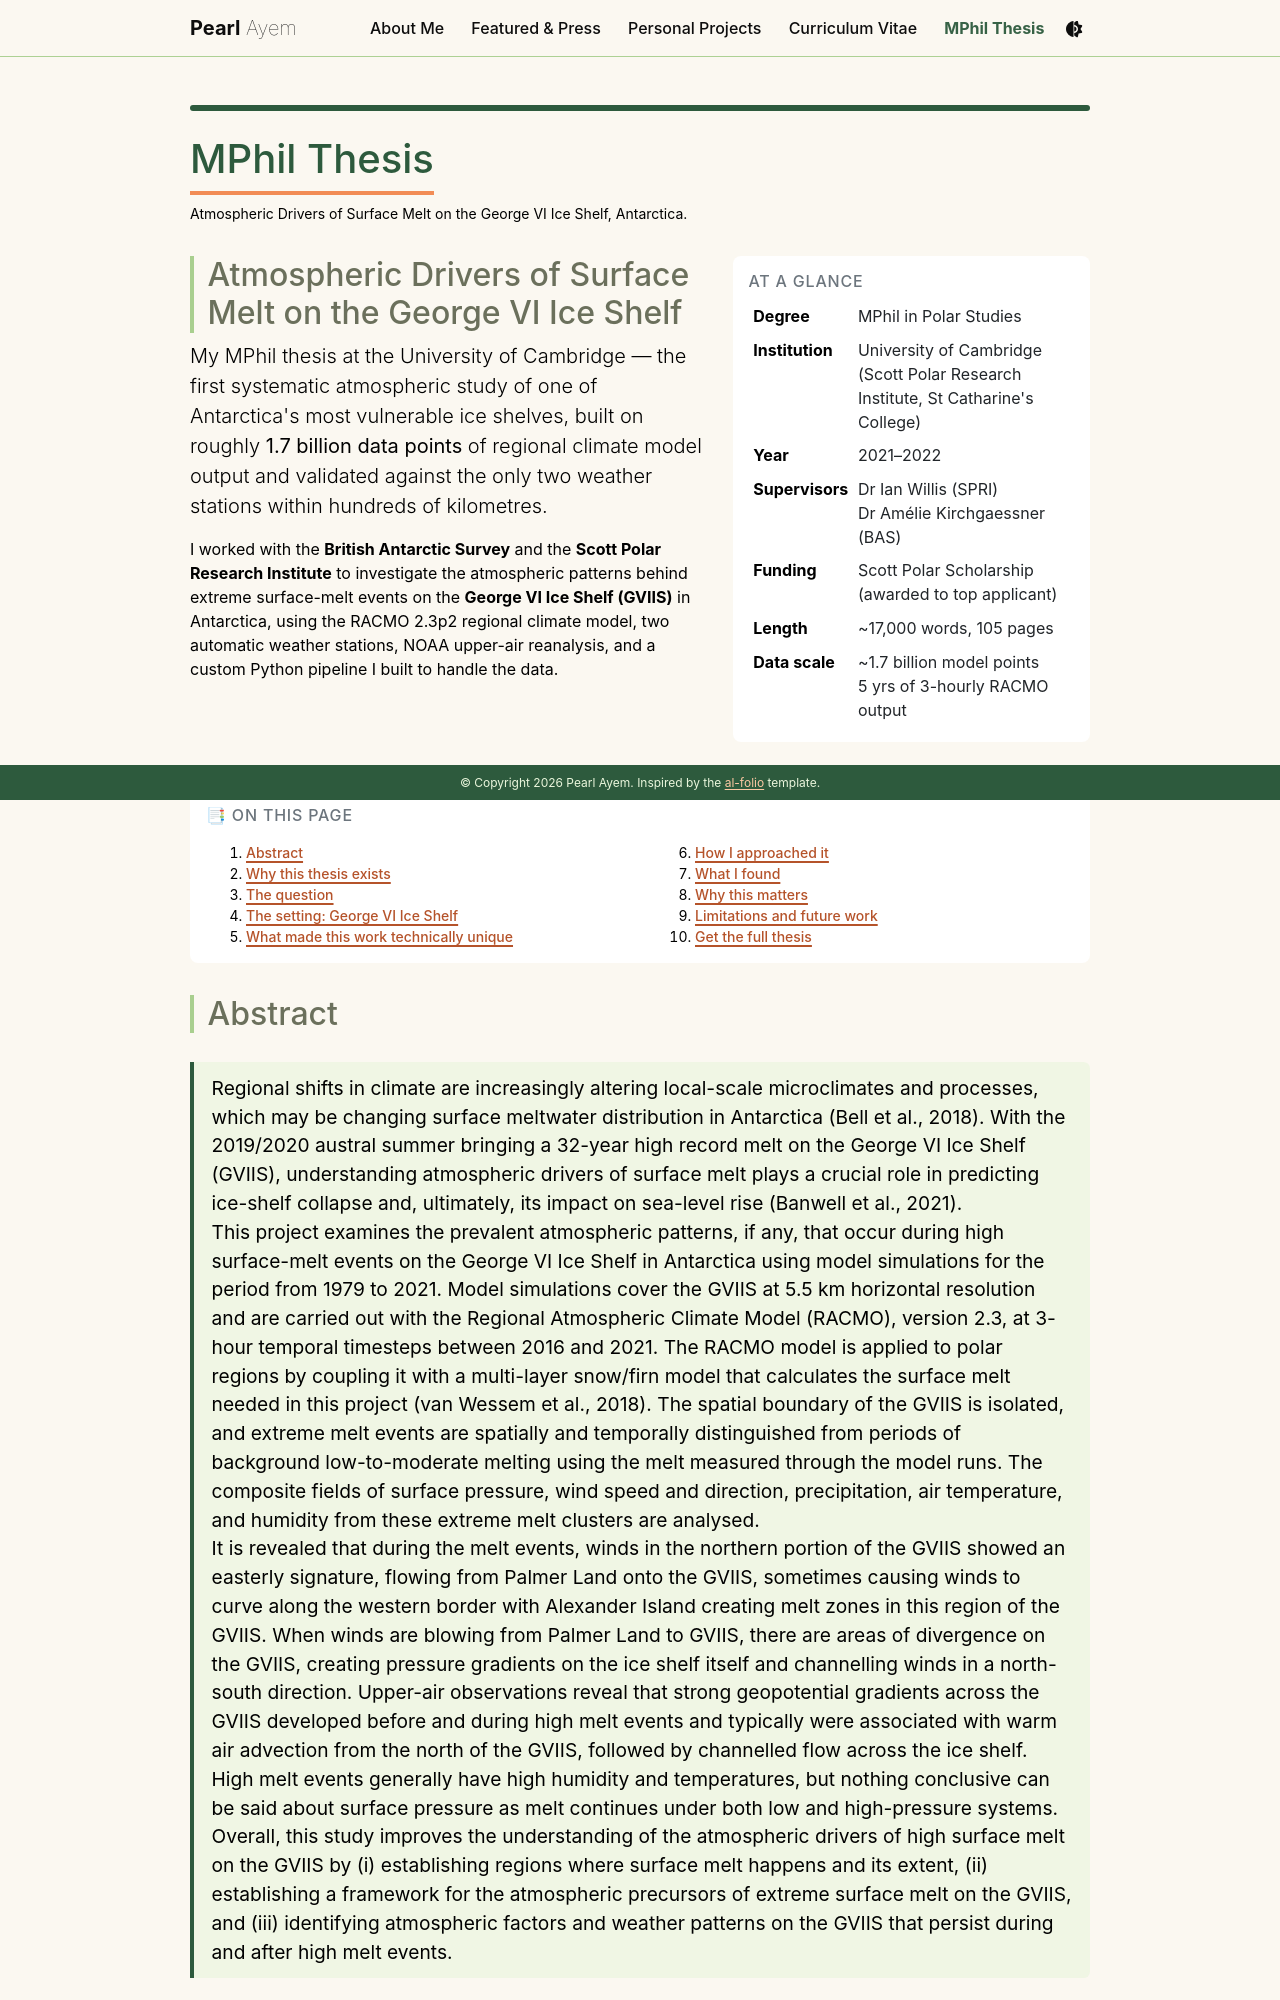

repository: Pearl-Ayem/Pearl-Ayem.github.io · page: thesis/index.html · generator: jekyll

---
layout: page
title: MPhil Thesis
permalink: /thesis/
description: Atmospheric Drivers of Surface Melt on the George VI Ice Shelf, Antarctica.
nav: true
nav_order: 4
---

<div class="row align-items-start g-4 mb-5">
  <div class="col-md-7">
    <h2 class="mt-0">Atmospheric Drivers of Surface Melt on the George VI Ice Shelf</h2>
    <p class="lead">
      My MPhil thesis at the University of Cambridge — the first systematic atmospheric study of one of Antarctica's most vulnerable ice shelves, built on roughly <strong>1.7 billion data points</strong> of regional climate model output and validated against the only two weather stations within hundreds of kilometres.
    </p>
    <p>
      I worked with the <strong>British Antarctic Survey</strong> and the <strong>Scott Polar Research Institute</strong> to investigate the atmospheric patterns behind extreme surface-melt events on the <strong>George VI Ice Shelf (GVIIS)</strong> in Antarctica, using the RACMO 2.3p2 regional climate model, two automatic weather stations, NOAA upper-air reanalysis, and a custom Python pipeline I built to handle the data.
    </p>
  </div>
  <div class="col-md-5">
    <div class="card accent-card-sage p-3 border-0">
      <h6 class="text-uppercase text-muted mb-2" style="letter-spacing: 0.05em;">At a glance</h6>
      <table class="table table-sm table-borderless mb-0 small">
        <tr><td class="pe-2"><strong>Degree</strong></td><td>MPhil in Polar Studies</td></tr>
        <tr><td class="pe-2"><strong>Institution</strong></td><td>University of Cambridge<br/>(Scott Polar Research Institute, St Catharine's College)</td></tr>
        <tr><td class="pe-2"><strong>Year</strong></td><td>2021–2022</td></tr>
        <tr><td class="pe-2"><strong>Supervisors</strong></td><td>Dr Ian Willis (SPRI)<br/>Dr Amélie Kirchgaessner (BAS)</td></tr>
        <tr><td class="pe-2"><strong>Funding</strong></td><td>Scott Polar Scholarship<br/>(awarded to top applicant)</td></tr>
        <tr><td class="pe-2"><strong>Length</strong></td><td>~17,000 words, 105 pages</td></tr>
        <tr><td class="pe-2"><strong>Data scale</strong></td><td>~1.7 billion model points<br/>5 yrs of 3-hourly RACMO output</td></tr>
      </table>
    </div>
  </div>
</div>


<div class="card accent-card-sage p-3 my-4 border-0">
  <h6 class="text-uppercase text-muted mb-3" style="letter-spacing: 0.05em;">📑 On this page</h6>
  <div class="row small">
    <div class="col-md-6">
      <ol class="mb-md-0 ps-3">
        <li><a href="#abstract">Abstract</a></li>
        <li><a href="#why-this-thesis-exists">Why this thesis exists</a></li>
        <li><a href="#the-question">The question</a></li>
        <li><a href="#the-setting-george-vi-ice-shelf">The setting: George VI Ice Shelf</a></li>
        <li><a href="#what-made-this-work-technically-unique">What made this work technically unique</a></li>
      </ol>
    </div>
    <div class="col-md-6">
      <ol class="mb-0 ps-3" start="6">
        <li><a href="#how-i-approached-it">How I approached it</a></li>
        <li><a href="#what-i-found">What I found</a></li>
        <li><a href="#why-this-matters">Why this matters</a></li>
        <li><a href="#limitations">Limitations and future work</a></li>
        <li><a href="#want-a-copy">Get the full thesis</a></li>
      </ol>
    </div>
  </div>
</div>
